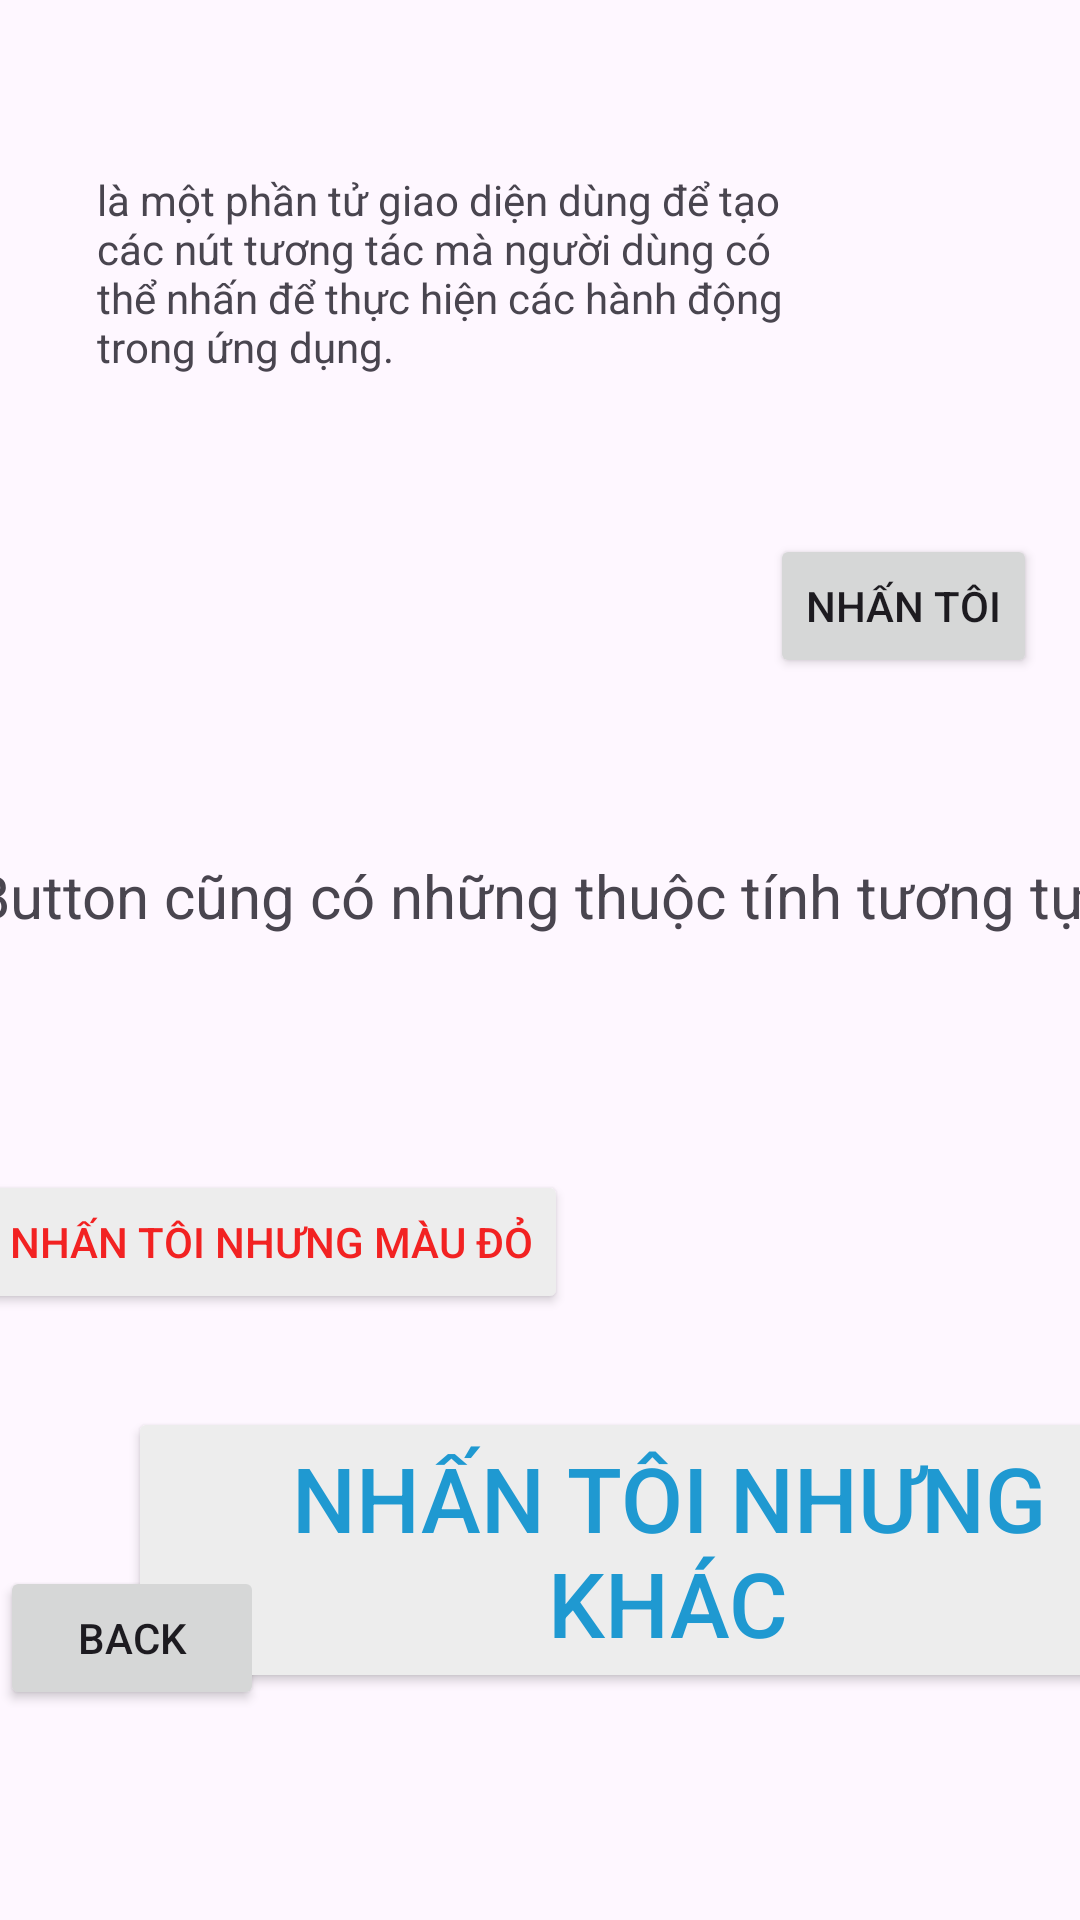

This screen was rendered from an Android layout file. Write that file and the resources it references.
<!-- AndroidManifest.xml: application theme Theme.Chương4 -->
<!-- res/layout/button.xml -->
<?xml version="1.0" encoding="utf-8"?>
<androidx.constraintlayout.widget.ConstraintLayout xmlns:android="http://schemas.android.com/apk/res/android"
    xmlns:app="http://schemas.android.com/apk/res-auto"
    xmlns:tools="http://schemas.android.com/tools"
    android:layout_width="match_parent"
    android:layout_height="match_parent">

    <TextView
        android:layout_width="229dp"
        android:layout_height="95dp"
        android:layout_marginTop="57dp"
        android:text="là một phần tử giao diện dùng để tạo các nút tương tác mà người dùng có thể nhấn để thực hiện các hành động trong ứng dụng."
        app:layout_constraintEnd_toEndOf="parent"
        app:layout_constraintHorizontal_bias="0.247"
        app:layout_constraintStart_toStartOf="parent"
        app:layout_constraintTop_toTopOf="parent" />

    <Button
        android:id="@+id/btnNhanToi"
        android:layout_width="wrap_content"
        android:layout_height="wrap_content"
        android:layout_marginStart="276dp"
        android:layout_marginTop="178dp"
        android:layout_marginEnd="34dp"
        android:text="Nhấn tôi"
        android:onClick="go"
        app:layout_constraintEnd_toEndOf="parent"
        app:layout_constraintStart_toStartOf="parent"
        app:layout_constraintTop_toTopOf="parent" />

    <TextView
        android:id="@+id/textView6"
        android:layout_width="388dp"
        android:layout_height="36dp"
        android:layout_marginStart="16dp"
        android:layout_marginTop="59dp"
        android:layout_marginEnd="7dp"
        android:text="Button cũng có những thuộc tính tương tự"
        android:textSize="20sp"
        app:layout_constraintEnd_toEndOf="parent"
        app:layout_constraintStart_toStartOf="parent"
        app:layout_constraintTop_toBottomOf="@+id/btnNhanToi" />

    <Button
        android:id="@+id/btnNhanToimaudo"
        android:layout_width="wrap_content"
        android:layout_height="wrap_content"
        android:layout_marginStart="16dp"
        android:layout_marginTop="69dp"
        android:layout_marginEnd="196dp"
        android:backgroundTint="#EDEDED"
        android:text="Nhấn tôi nhưng màu đỏ"
        android:onClick="go2"
        android:textColor="@color/red"
        app:layout_constraintEnd_toEndOf="parent"
        app:layout_constraintStart_toStartOf="parent"
        app:layout_constraintTop_toBottomOf="@+id/textView6" />

    <Button
        android:id="@+id/btnNhanToimaudo2"
        android:layout_width="wrap_content"
        android:layout_height="wrap_content"
        android:layout_marginStart="88dp"
        android:layout_marginTop="31dp"
        android:layout_marginEnd="3dp"
        android:backgroundTint="#EDEDED"
        android:text="Nhấn tôi nhưng khác"
        android:textColor="@color/blue"
        android:textSize="30sp"
        android:onClick="go3"
        app:layout_constraintEnd_toEndOf="parent"
        app:layout_constraintStart_toStartOf="parent"
        app:layout_constraintTop_toBottomOf="@+id/btnNhanToimaudo" />

    <Button
        android:id="@+id/BackButton"
        android:layout_width="wrap_content"
        android:layout_height="wrap_content"
        android:layout_marginStart="26dp"
        android:layout_marginEnd="298dp"
        android:layout_marginBottom="70dp"
        android:text="Back"
        app:layout_constraintBottom_toBottomOf="parent"
        app:layout_constraintEnd_toEndOf="parent"
        app:layout_constraintStart_toStartOf="parent" />
</androidx.constraintlayout.widget.ConstraintLayout>
<!-- resources referenced by this layout -->
<resources>
  <color name="blue">#1F99D1</color>
  <color name="red">#F22222</color>
  <style name="Theme.Chương4" parent="Base.Theme.Chương4" />
  <style name="Base.Theme.Chương4" parent="Theme.Material3.DayNight.NoActionBar">
          
          
      </style>
</resources>
